Image classification data set "dataset_split" (ISABELUNA16/Yolo11_ComputerVision_BananaRipenessClassifier on GitHub). Class labels (4): green, overripe, ripe, semi-ripe.

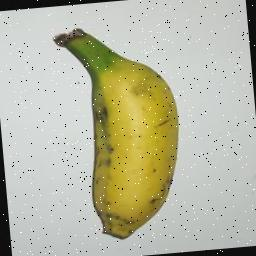
Label: semi-ripe

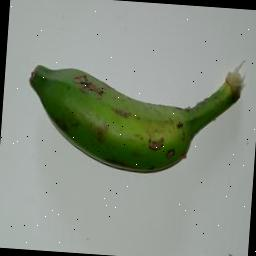
Label: green

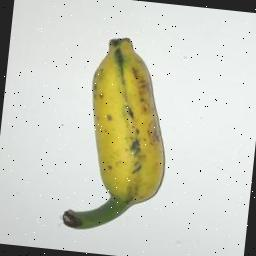
Label: semi-ripe

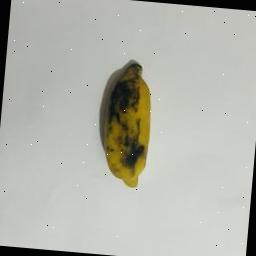
Label: overripe

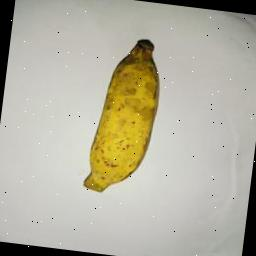
Label: ripe

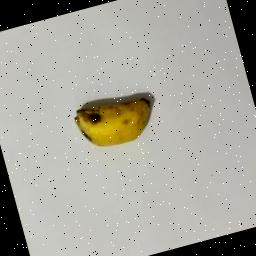
Label: ripe
